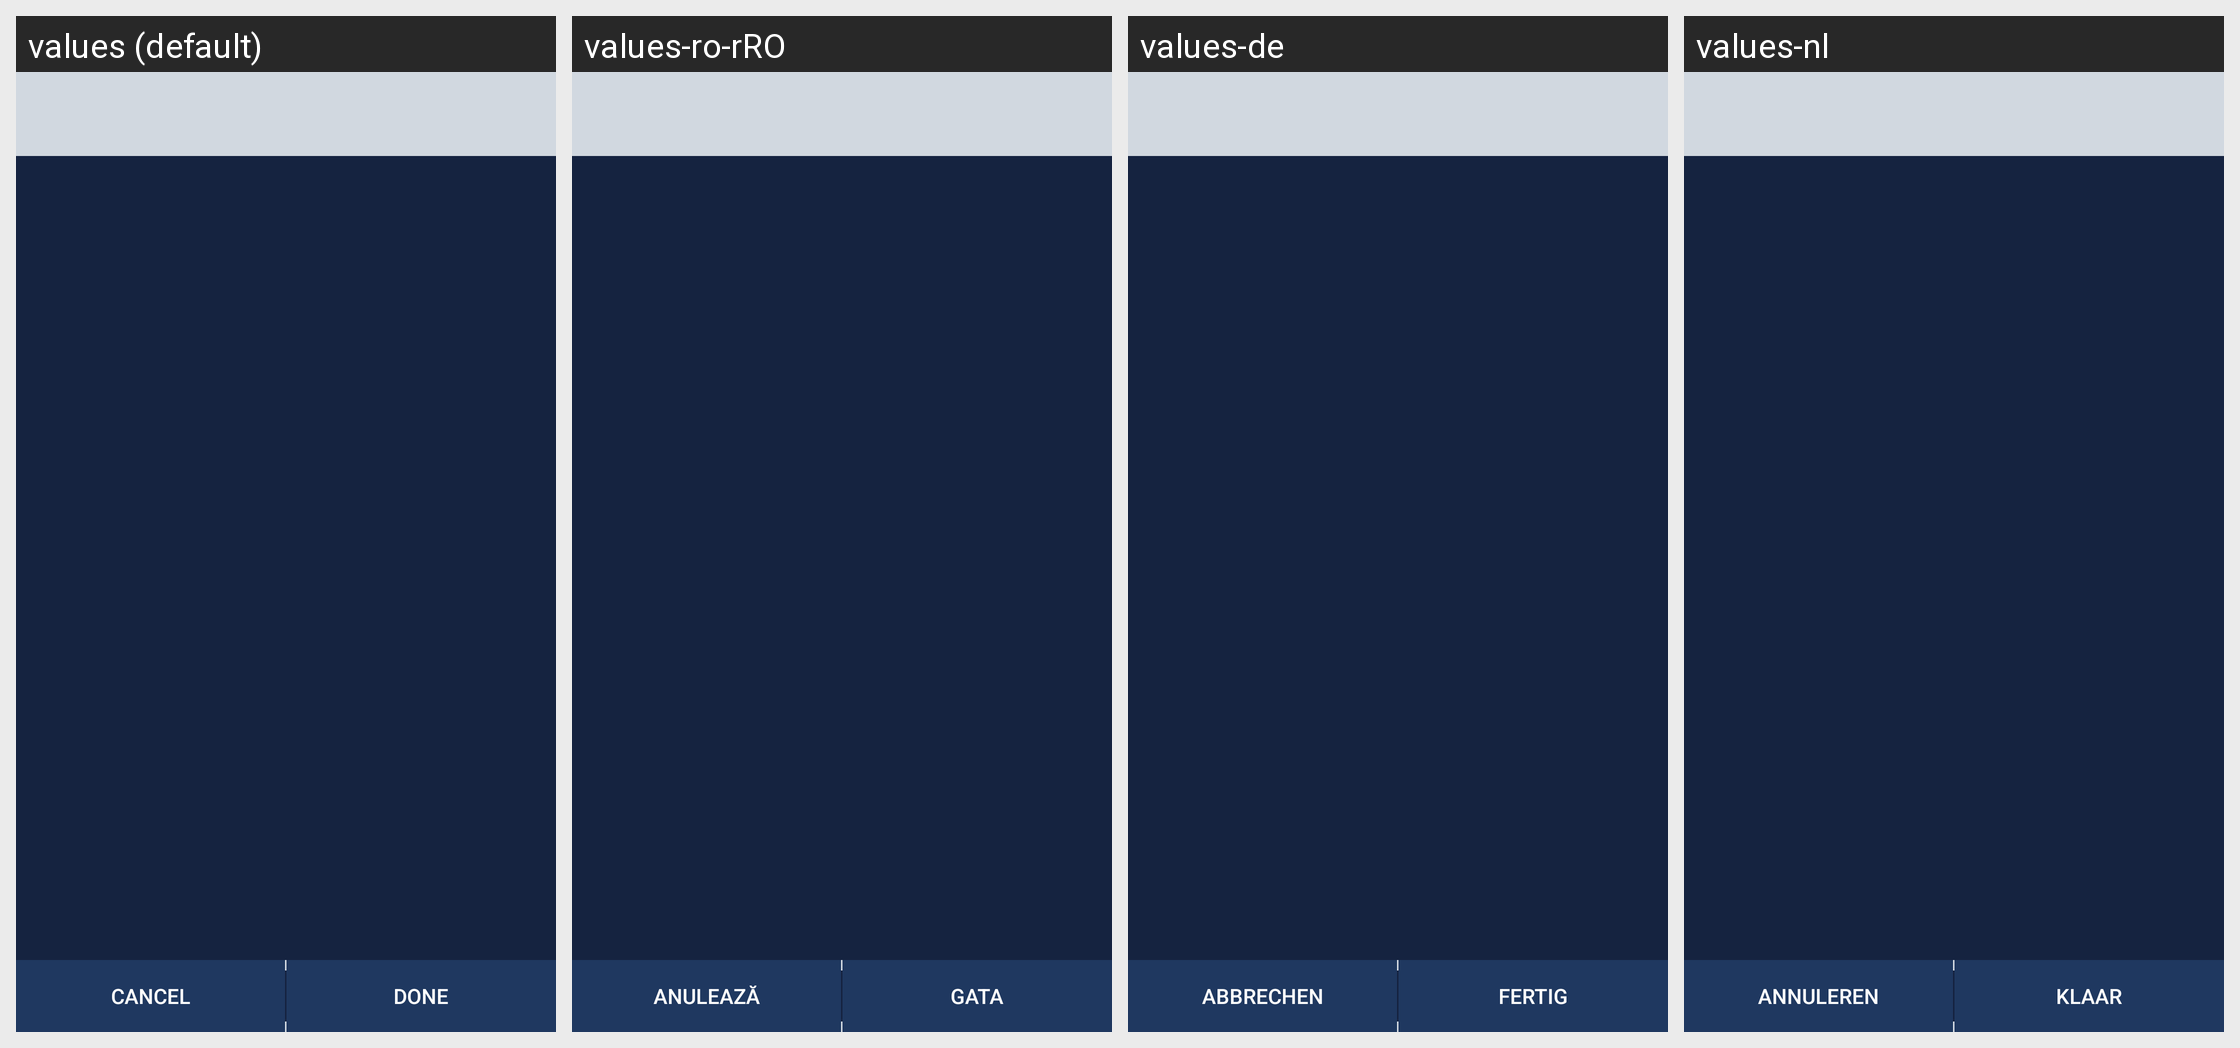

Here is an Android app screen in its default locale and in the app's own translations. Write out the translated-string differences for the strings that appear on this screen.
Android screen res/layout/activity_trust_keys.xml rendered under 4 locales, left to right: values (default), values-ro-rRO, values-de, values-nl. Device: Nexus 5 (rendered at 1080×1920; each locale shown at half size, 540×960, under a caption strip naming it); theme SandTheme.
Other locales in the repository, not shown: values-ar, values-bg, values-ca, values-cs, values-el, values-es, values-eu, values-fa, values-fa-rIR, values-fr, values-gl, values-hu, values-id, values-it, values-iw, values-ja, values-ko, values-nb-rNO, values-pl, values-pt, values-pt-rBR, values-ru, values-sk, values-sr, values-sv, values-tr-rTR, values-uk, values-vi, values-zh-rCN, values-zh-rTW.
Strings drawn on this screen, with the default value and each locale's value (text and hints the layout hard-codes, and strings that could not be matched under every locale, appear in the picture but are not listed):

cancel
  values: Cancel
  values-ro-rRO: Anulează
  values-de: Abbrechen
  values-nl: Annuleren

done
  values: Done
  values-ro-rRO: Gata
  values-de: Fertig
  values-nl: Klaar
